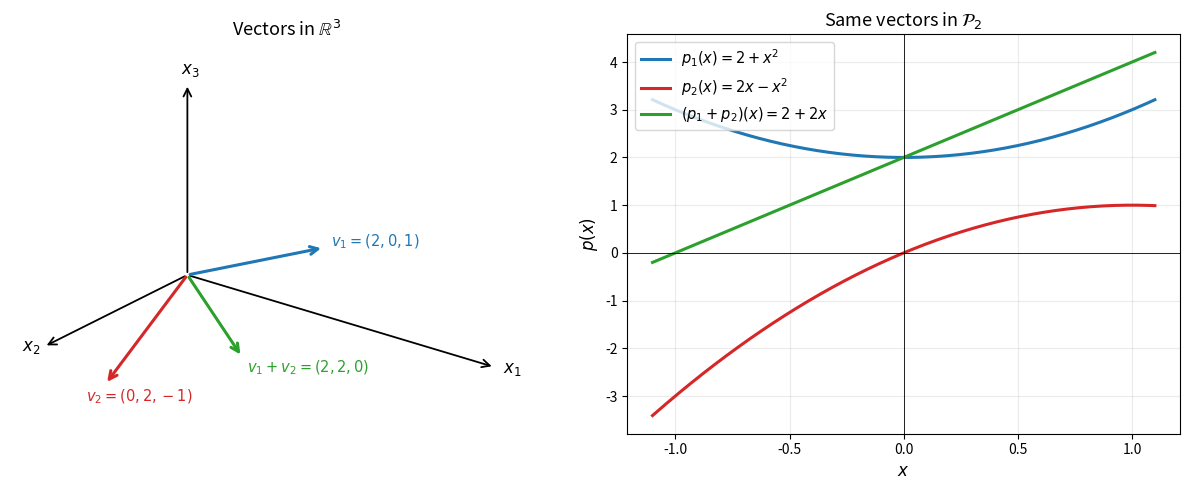

This chart was generated by the following Python code: (Note: this script raises an exception after producing the figure.)
"""
fig01: Same vectors in R^3 (oblique projection) and P_2 (polynomial curves).
v1 + v2: x^2 coefficients cancel -> sum is a straight line.
"""
import numpy as np
import matplotlib.pyplot as plt

# ── oblique projection  (x1: lower-right, x2: lower-left, x3: up) ────────────
ex1 = np.array([ 1.0, -0.30])
ex2 = np.array([-0.60, -0.30])
ex3 = np.array([ 0.0,  1.0])

def p3(x1, x2, x3):
    return x1*ex1 + x2*ex2 + x3*ex3

# ── vectors ───────────────────────────────────────────────────────────────────
#  v1 = (2, 0, 1)  →  p1(x) = 2       + x^2   (upward parabola)
#  v2 = (0, 2,-1)  →  p2(x) = 2x - x^2        (downward parabola)
#  v1+v2=(2, 2, 0) →  (p1+p2)(x) = 2 + 2x     (line; x^2 cancels!)
v1 = np.array([2, 0,  1])
v2 = np.array([0, 2, -1])
vs = v1 + v2
C  = {'v1':'#1f77b4', 'v2':'#d62728', 'sum':'#2ca02c'}

fig, (axL, axR) = plt.subplots(1, 2, figsize=(12, 5))

# ── LEFT: oblique 3-D drawing ─────────────────────────────────────────────────
axL.set_aspect('equal')
axL.axis('off')

O = p3(0,0,0)
def arrow(ax, tip, col, lw=2.2):
    ax.annotate('', xy=tip, xytext=O,
                arrowprops=dict(arrowstyle='->', color=col,
                                lw=lw, mutation_scale=14))

# coordinate axes
for tip, lbl, off in [
        (p3(4.5,0,0), '$x_1$',  ( 0.12, -0.08)),
        (p3(0,3.5,0), '$x_2$',  (-0.32, -0.06)),
        (p3(0,0,2.8), '$x_3$',  (-0.10,  0.14))]:
    arrow(axL, tip, 'k', lw=1.3)
    axL.text(tip[0]+off[0], tip[1]+off[1], lbl, fontsize=12)

# vector arrows + labels
for vec, lbl, col, loff in [
        (v1, r'$v_1=(2,0,1)$',   C['v1'],  ( 0.10,  0.08)),
        (v2, r'$v_2=(0,2,-1)$',  C['v2'],  (-0.28, -0.18)),
        (vs, r'$v_1+v_2=(2,2,0)$', C['sum'],( 0.08, -0.16))]:
    tip = p3(*vec)
    arrow(axL, tip, col)
    axL.text(tip[0]+loff[0], tip[1]+loff[1], lbl,
             color=col, fontsize=10.5, va='center')

# auto-fit limits
pts = [p3(*v) for v in [v1, v2, vs, (4.5,0,0),(0,3.5,0),(0,0,2.8)]]
xs = [q[0] for q in pts];  ys = [q[1] for q in pts]
axL.set_xlim(min(xs)-.5, max(xs)+1.0)
axL.set_ylim(min(ys)-.5, max(ys)+.5)
axL.set_title(r'Vectors in $\mathbb{R}^3$', fontsize=13, pad=10)

# ── RIGHT: polynomial curves ──────────────────────────────────────────────────
x = np.linspace(-1.1, 1.1, 300)
curves = [
    (r'$p_1(x)=2+x^2$',          v1[0]+v1[1]*x+v1[2]*x**2, C['v1']),
    (r'$p_2(x)=2x-x^2$',         v2[0]+v2[1]*x+v2[2]*x**2, C['v2']),
    (r'$(p_1+p_2)(x)=2+2x$',     vs[0]+vs[1]*x+vs[2]*x**2, C['sum']),
]
for lbl, y, col in curves:
    axR.plot(x, y, color=col, lw=2.2, label=lbl)

axR.axhline(0, color='k', lw=0.6)
axR.axvline(0, color='k', lw=0.6)
axR.grid(True, alpha=0.25)
axR.set_xlabel('$x$', fontsize=12)
axR.set_ylabel('$p(x)$', fontsize=12)
axR.set_title(r'Same vectors in $\mathcal{P}_2$', fontsize=13)
axR.legend(fontsize=10.5, loc='upper left')

plt.tight_layout()
plt.savefig(str(__import__('pathlib').Path(__file__).with_suffix('.png')),
            dpi=150, bbox_inches='tight')
plt.close()
print('saved')
